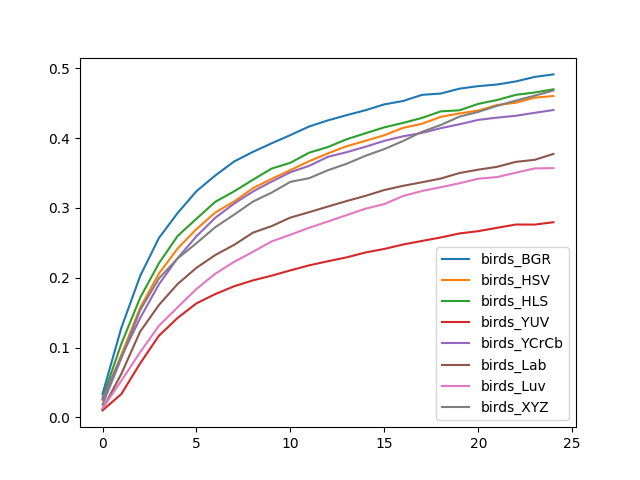

The file beside this chart, header and first rows:
, birds_BGR, birds_HSV, birds_HLS, birds_YUV, birds_YCrCb, birds_Lab, birds_Luv, birds_XYZ
0, 0.03379, 0.02492, 0.02807, 0.01014, 0.02612, 0.01206, 0.01315, 0.01843
1, 0.1282, 0.08976, 0.1054, 0.03353, 0.08678, 0.06243, 0.05265, 0.08485
2, 0.2024, 0.157, 0.1713, 0.07736, 0.1423, 0.1229, 0.09332, 0.1537
3, 0.2569, 0.206, 0.2208, 0.1171, 0.1906, 0.161, 0.1313, 0.199
4, 0.2928, 0.242, 0.2599, 0.1426, 0.2282, 0.1912, 0.1578, 0.2277
5, 0.324, 0.2697, 0.2845, 0.1634, 0.2594, 0.2143, 0.1839, 0.2495
6, 0.3464, 0.2934, 0.3087, 0.1766, 0.2858, 0.2325, 0.2058, 0.2724
7, 0.3664, 0.3092, 0.3236, 0.1878, 0.3061, 0.2471, 0.2227, 0.2903
8, 0.3801, 0.328, 0.3402, 0.1963, 0.3234, 0.2645, 0.2371, 0.309
9, 0.3925, 0.3415, 0.3563, 0.203, 0.3376, 0.2739, 0.252, 0.3219
10, 0.4042, 0.3541, 0.3646, 0.2106, 0.351, 0.2862, 0.2616, 0.3373
11, 0.4166, 0.3669, 0.3791, 0.2178, 0.3602, 0.2939, 0.2716, 0.3426
12, 0.4253, 0.3781, 0.3872, 0.2237, 0.3732, 0.302, 0.2806, 0.354
13, 0.4328, 0.3883, 0.3983, 0.2292, 0.3798, 0.3099, 0.2898, 0.3633
14, 0.4399, 0.3961, 0.4069, 0.2362, 0.3876, 0.3173, 0.2989, 0.3746
15, 0.4482, 0.404, 0.4153, 0.2413, 0.396, 0.3256, 0.3055, 0.3843
16, 0.4531, 0.4146, 0.4217, 0.2476, 0.4025, 0.3316, 0.3171, 0.3958
17, 0.4618, 0.4204, 0.4288, 0.2527, 0.4073, 0.3367, 0.3242, 0.4089
18, 0.4637, 0.4304, 0.4382, 0.2577, 0.4141, 0.342, 0.3296, 0.4187
19, 0.4707, 0.4352, 0.4397, 0.2634, 0.4197, 0.3499, 0.3353, 0.4307
20, 0.4743, 0.4394, 0.4489, 0.2667, 0.426, 0.3547, 0.3418, 0.4375
21, 0.4766, 0.4473, 0.4545, 0.2715, 0.4292, 0.3588, 0.3442, 0.4461
22, 0.481, 0.4506, 0.4618, 0.2762, 0.4319, 0.3659, 0.3504, 0.4536
23, 0.4875, 0.4578, 0.4652, 0.2761, 0.4361, 0.3688, 0.3565, 0.4606
24, 0.4911, 0.4602, 0.4698, 0.2795, 0.4401, 0.3773, 0.3569, 0.468
